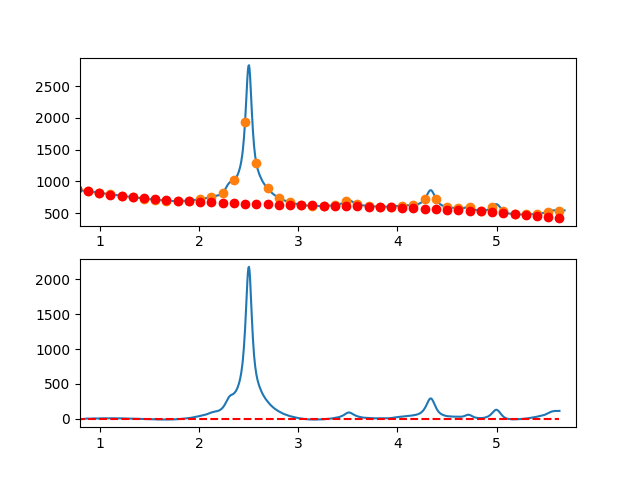

The data file committed next to this chart (first rows):
7.660095065371018697e-01, -6.442832171669465424e+00
7.716692588143090337e-01, -4.766075461212039954e+00
7.773290110915161977e-01, -2.289024438720616672e+00
7.829887633687233617e-01, -2.779458179385414951e+00
7.886485156459305257e-01, -2.297155758394637814e+00
7.943082679231376897e-01, -3.364896250938613775e+00
7.999680202003448537e-01, -2.963458732205708657e+00
8.056277724775520177e-01, -4.486622277385549751e+00
8.112875247547591817e-01, -3.748165961667154988e+00
8.169472770319663457e-01, -4.729868860240230788e+00
8.226070293091735097e-01, -3.280510048293535874e+00
8.282667815863807848e-01, -4.009868601016478351e+00
8.339265338635878377e-01, -3.239723593598341722e+00
8.395862861407951128e-01, -2.143854101228043874e+00
8.452460384180022768e-01, -1.148039199095251206e+00
8.509057906952094408e-01, 1.809420376108619166e-01
8.565655429724164938e-01, 1.044310533701263921e+00
8.622252952496237688e-01, 2.586287213986793176e+00
8.678850475268309328e-01, 2.550093003278107062e+00
8.735447998040380968e-01, 4.454948826385930261e+00
8.792045520812451498e-01, 3.469075608120874676e+00
8.848643043584524248e-01, 2.456694273294260711e+00
8.905240566356595888e-01, 2.047025746715917194e+00
8.961838089128667528e-01, 1.963290953197542876e+00
9.018435611900738058e-01, 1.384710817549375861e+00
9.075033134672810808e-01, 2.083506264582638323e+00
9.131630657444882448e-01, 2.730898219107416480e+00
9.188228180216954089e-01, 3.467107605935325410e+00
9.244825702989024618e-01, 4.904355349876027503e+00
9.301423225761097369e-01, 5.358862375741182404e+00
9.358020748533169009e-01, 5.655849608341441126e+00
9.414618271305239539e-01, 5.665537972487527441e+00
9.471215794077312289e-01, 4.452148392989897729e+00
9.527813316849383929e-01, 4.026901794659579537e+00
9.584410839621455569e-01, 5.932019102307435787e+00
9.641008362393528319e-01, 5.146721240744227543e+00
9.697605885165598849e-01, 4.252229134780122877e+00
9.754203407937670489e-01, 3.569763709226549508e+00
9.810800930709743239e-01, 3.976545888894179370e+00
9.867398453481812659e-01, 3.969796598593688941e+00
9.923995976253885409e-01, 6.030736763135678302e+00
9.980593499025957049e-01, 5.933570329545432287e+00
1.003719102179802869e+00, 6.625433333704904726e+00
1.009378854457010144e+00, 6.847444833710596868e+00
1.015038606734217197e+00, 6.369723887658892636e+00
1.020698359011424472e+00, 5.433389553645838532e+00
1.026358111288631525e+00, 6.581560889768297784e+00
1.032017863565838578e+00, 7.389356954122376919e+00
1.037677615843045853e+00, 6.082896804804022395e+00
1.043337368120253128e+00, 5.887299499910341183e+00
1.048997120397460181e+00, 7.638684097537520756e+00
1.054656872674667456e+00, 8.313169655781507572e+00
1.060316624951874509e+00, 7.856875232739071180e+00
1.065976377229081784e+00, 7.067919886506615512e+00
1.071636129506288837e+00, 6.511422675180028818e+00
1.077295881783495890e+00, 6.335502656856192516e+00
1.082955634060703165e+00, 5.972278889631752463e+00
1.088615386337910440e+00, 5.960870431601961172e+00
1.094275138615117493e+00, 6.422396340863997466e+00
1.099934890892324768e+00, 6.868975675514320756e+00
1.105594643169532043e+00, 7.564727493648661039e+00
... 809 more rows
